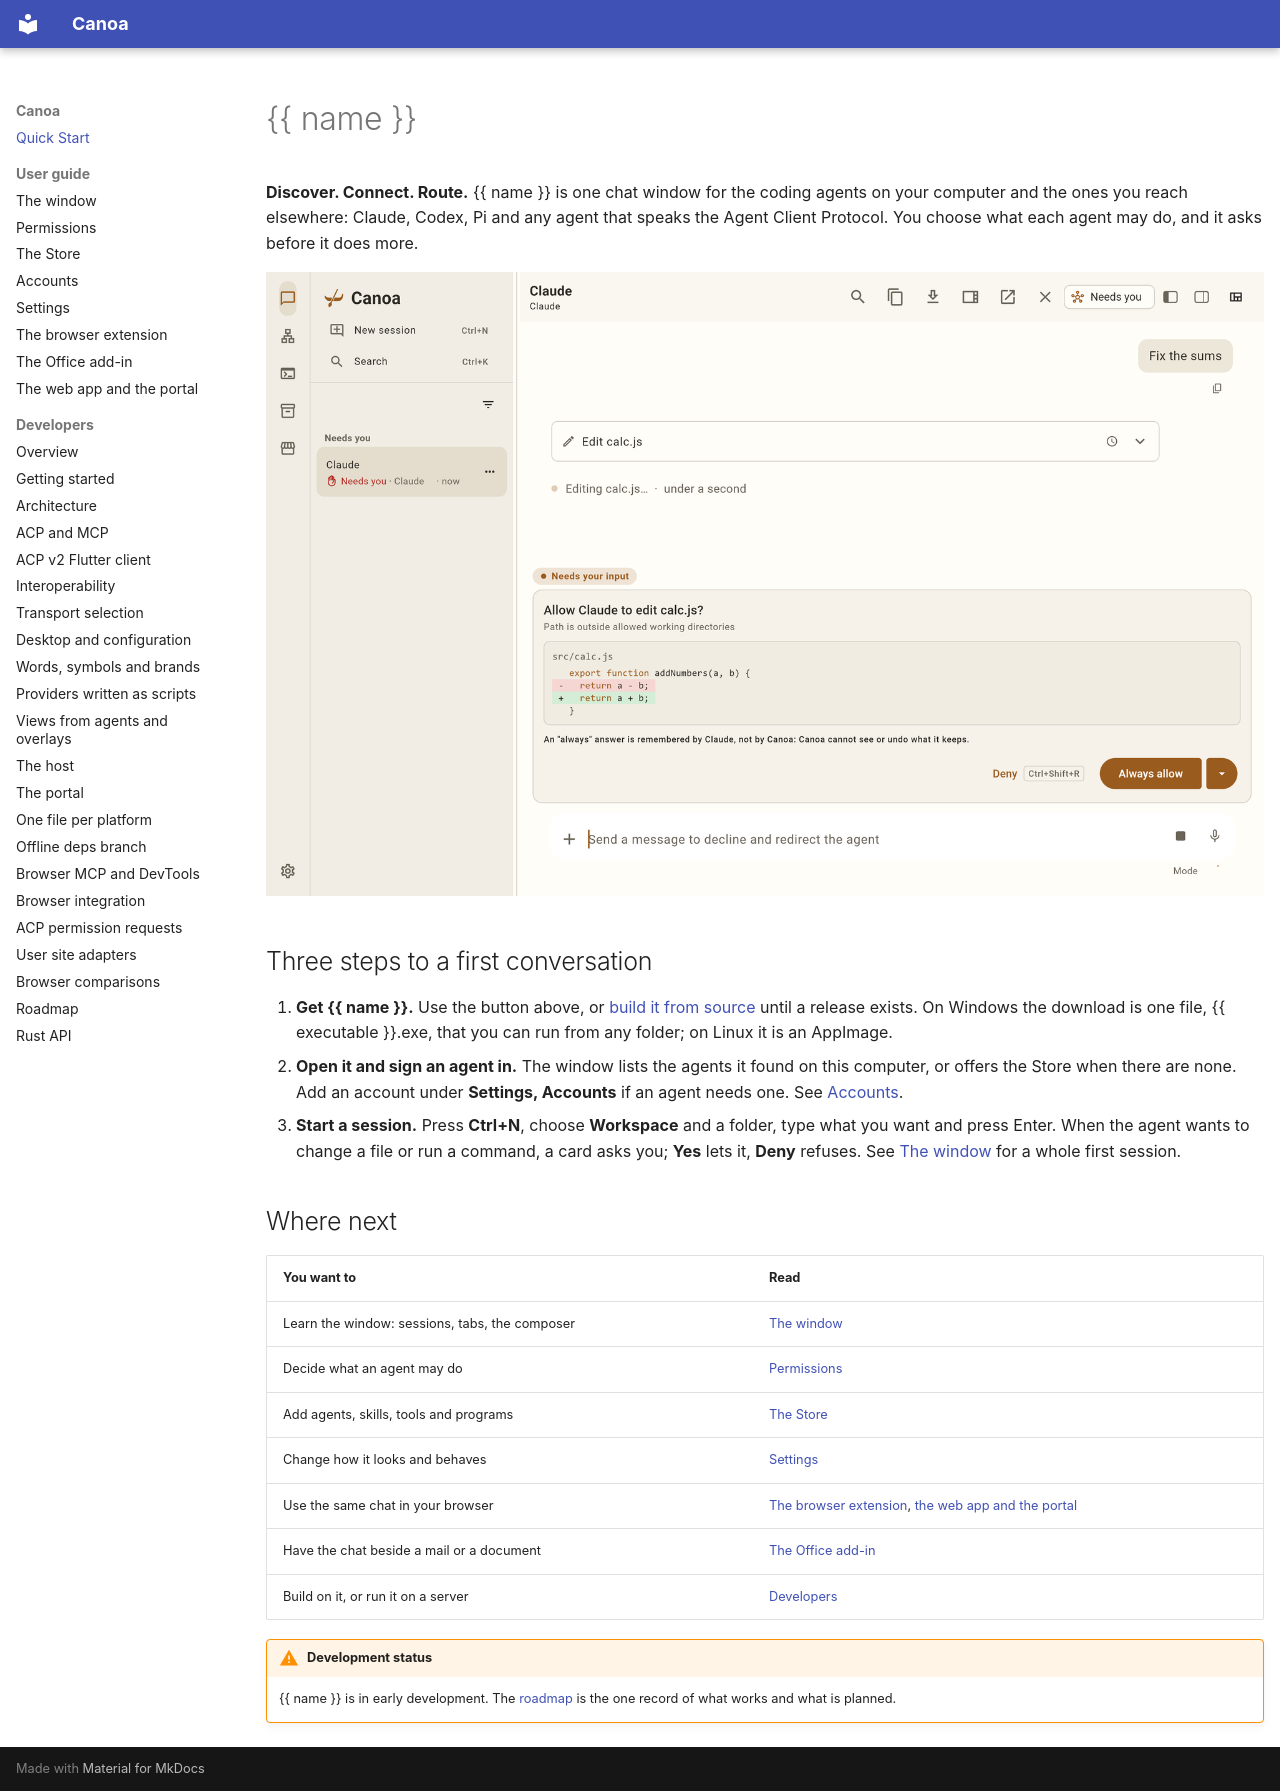

repository: Boriken-Dev/canoa · page: index.html · generator: mkdocs

---
title: Quick Start
hide:
  - toc
---

# {{ name }}

**Discover. Connect. Route.** {{ name }} is one chat window for the coding agents on your computer and the ones you reach elsewhere: Claude, Codex, Pi and any agent that speaks the Agent Client Protocol. You choose what each agent may do, and it asks before it does more.

<!-- download -->

![The {{ name }} window with a session waiting for an answer](assets/screens/window-permission-dark.png#only-dark)
![The {{ name }} window with a session waiting for an answer](assets/screens/window-permission-light.png#only-light)

## Three steps to a first conversation

1. **Get {{ name }}.** Use the button above, or [build it from source](getting-started.md) until a release exists. On Windows the download is one file, {{ executable }}.exe, that you can run from any folder; on Linux it is an AppImage.
2. **Open it and sign an agent in.** The window lists the agents it found on this computer, or offers the Store when there are none. Add an account under **Settings, Accounts** if an agent needs one. See [Accounts](guide/accounts.md).
3. **Start a session.** Press **Ctrl+N**, choose **Workspace** and a folder, type what you want and press Enter. When the agent wants to change a file or run a command, a card asks you; **Yes** lets it, **Deny** refuses. See [The window](guide/window.md) for a whole first session.

## Where next

| You want to | Read |
| --- | --- |
| Learn the window: sessions, tabs, the composer | [The window](guide/window.md) |
| Decide what an agent may do | [Permissions](guide/permissions.md) |
| Add agents, skills, tools and programs | [The Store](guide/store.md) |
| Change how it looks and behaves | [Settings](guide/settings.md) |
| Use the same chat in your browser | [The browser extension](guide/browser-extension.md), [the web app and the portal](guide/web-and-portal.md) |
| Have the chat beside a mail or a document | [The Office add-in](guide/office-addin.md) |
| Build on it, or run it on a server | [Developers](developers.md) |

!!! warning "Development status"
    {{ name }} is in early development. The [roadmap](roadmap.md) is the one record of what works and what is planned.
